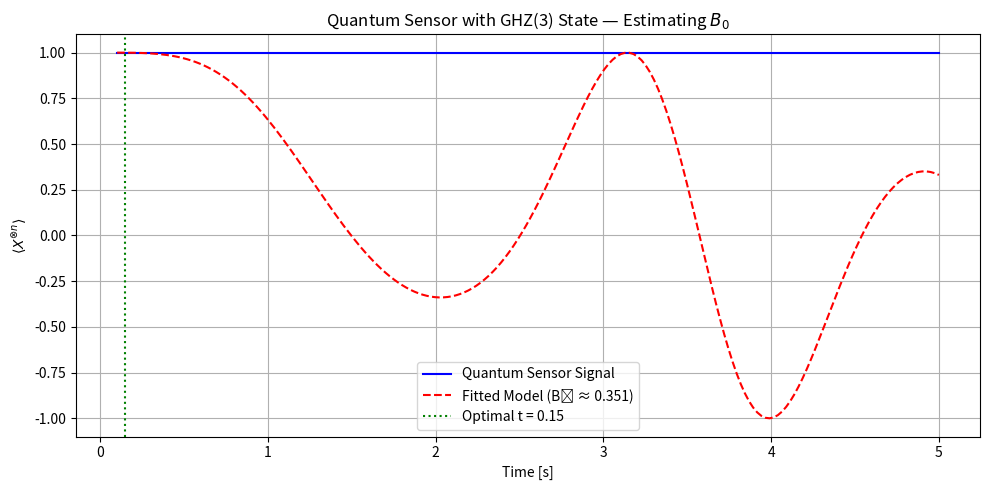

Reproduce this figure in Python.
import numpy as np
import matplotlib.pyplot as plt
from scipy.optimize import curve_fit

# --- Quantum Gates and Helpers ---

I = np.eye(2)
X = np.array([[0, 1], [1, 0]])
Z = np.array([[1, 0], [0, -1]])

def kron_n(*ops):
    result = ops[0]
    for op in ops[1:]:
        result = np.kron(result, op)
    return result

def GHZ_state(n):
    state = np.zeros(2**n, dtype=complex)
    state[0] = 1
    state[-1] = 1
    return state / np.sqrt(2)

def expm(matrix):
    eigvals, eigvecs = np.linalg.eigh(matrix)
    return eigvecs @ np.diag(np.exp(eigvals)) @ eigvecs.conj().T

def evolve_magnetic(state, B_t, t, gamma, n):
    phi = gamma * B_t * t
    U = np.eye(1, dtype=complex)
    for _ in range(n):
        U = np.kron(U, expm(-1j * phi * Z / 2))
    return U @ state

def measure_in_X_basis(state, n):
    Xn = kron_n(*([X] * n))
    return np.real(np.vdot(state, Xn @ state))

# --- Sensing Parameters ---

n = 3            # number of entangled qubits
gamma = 1.0      # gyromagnetic ratio
true_B0 = 0.8    # true unknown amplitude
omega = 1.0      # known frequency
times = np.linspace(0.1, 5, 200)  # sensing times

# --- Simulate Sensor Signal ---

def B_field(t, B0): return B0 * np.sin(omega * t)

expectations = []
for t in times:
    Bt = B_field(t, true_B0)
    psi = GHZ_state(n)
    psi_t = evolve_magnetic(psi, Bt, t, gamma, n)
    expectations.append(measure_in_X_basis(psi_t, n))

expectations = np.array(expectations)

# --- Step 1: Optimal Measurement Time ---

grad = np.gradient(expectations, times)
optimal_time = times[np.argmax(np.abs(grad))]

print(f"🧠 Optimal measurement time: t = {optimal_time:.3f} s (max |d⟨Xⁿ⟩/dt|)")

# --- Step 2: Estimate Unknown B₀ ---

# Fit model: cos(γ n B₀ sin(ω t) * t)
def model(t, B0_est):
    return np.cos(gamma * n * B0_est * np.sin(omega * t) * t)

B0_fit, _ = curve_fit(model, times, expectations, p0=[0.5])
print(f"🔍 Estimated B₀: {B0_fit[0]:.3f} (true: {true_B0})")

plt.figure(figsize=(10, 5))
plt.plot(times, expectations, label="Quantum Sensor Signal", color='blue')
plt.plot(times, model(times, B0_fit[0]), '--', label=f"Fitted Model (B₀ ≈ {B0_fit[0]:.3f})", color='red')
plt.axvline(optimal_time, color='green', linestyle=':', label=f"Optimal t = {optimal_time:.2f}")
plt.xlabel("Time [s]")
plt.ylabel(r"$\langle X^{\otimes n} \rangle$")
plt.title(f"Quantum Sensor with GHZ({n}) State — Estimating $B_0$")
plt.legend()
plt.grid(True)
plt.tight_layout()
plt.show()
